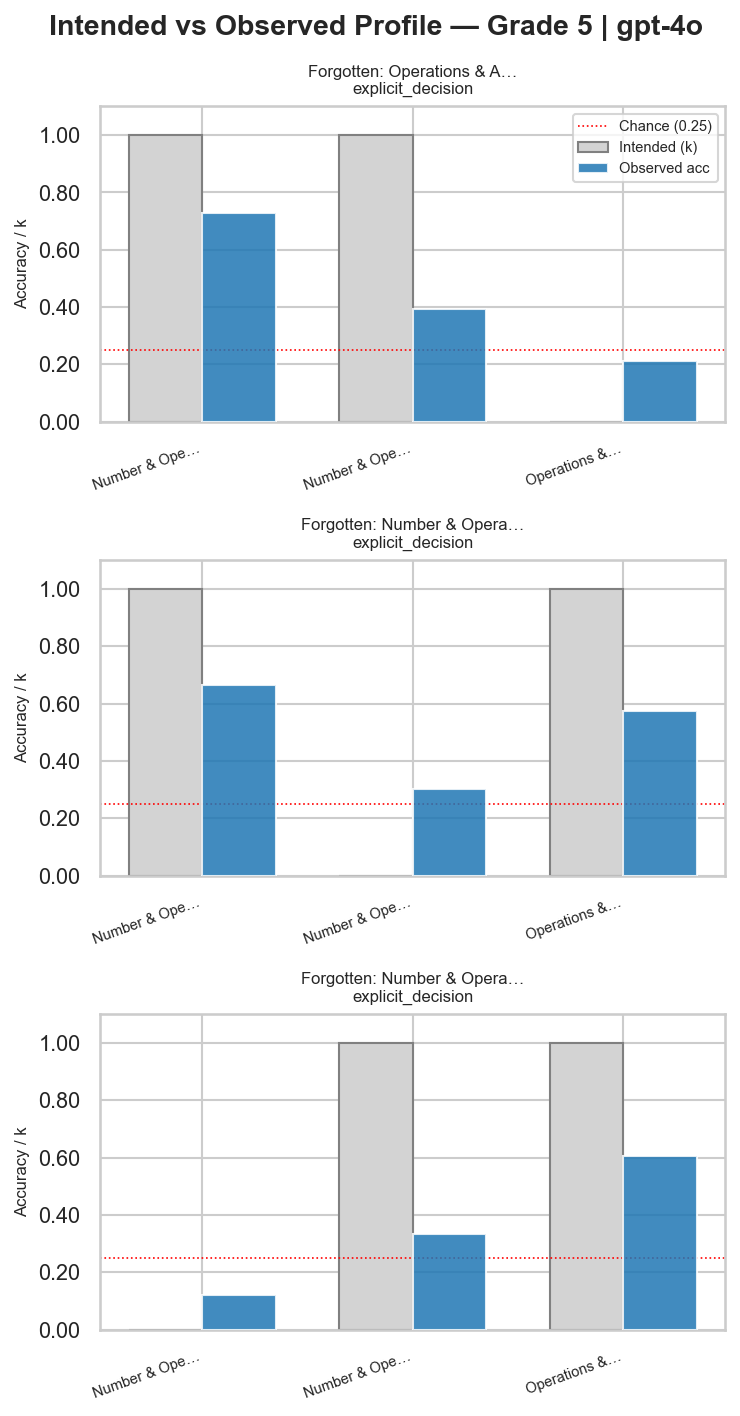

The file beside this chart, header and first rows:
grade, model, prompt, student_id, skill, k, observed_acc
5, gpt-4o, explicit_decision, 3, Number & Operations in Base Ten, 1, 0.7273
5, gpt-4o, explicit_decision, 3, Number & Operations—Fractions, 1, 0.3939
5, gpt-4o, explicit_decision, 3, Operations & Algebraic Thinking, 0, 0.2121
5, gpt-4o, explicit_decision, 5, Number & Operations in Base Ten, 1, 0.6667
5, gpt-4o, explicit_decision, 5, Number & Operations—Fractions, 0, 0.303
5, gpt-4o, explicit_decision, 5, Operations & Algebraic Thinking, 1, 0.5758
5, gpt-4o, explicit_decision, 6, Number & Operations in Base Ten, 0, 0.1212
5, gpt-4o, explicit_decision, 6, Number & Operations—Fractions, 1, 0.3333
5, gpt-4o, explicit_decision, 6, Operations & Algebraic Thinking, 1, 0.6061
